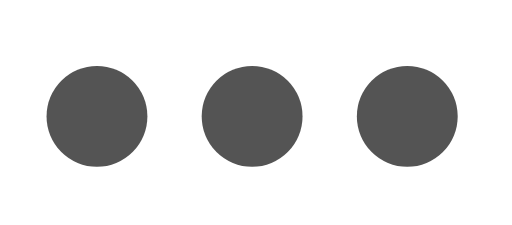
t = 0.00 s
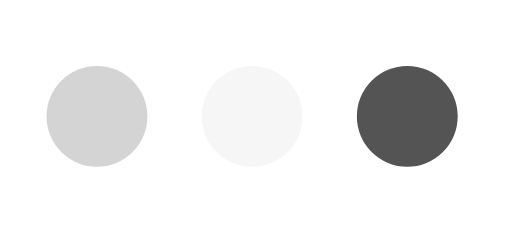
t = 0.23 s
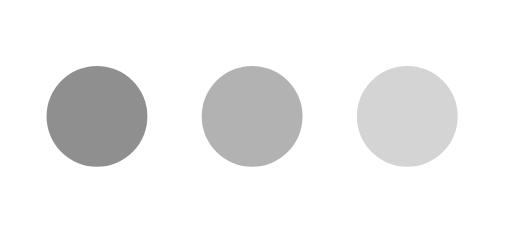
t = 0.43 s
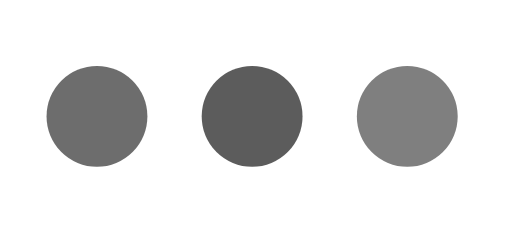
t = 0.68 s
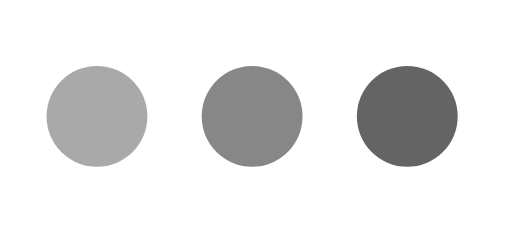
t = 0.85 s
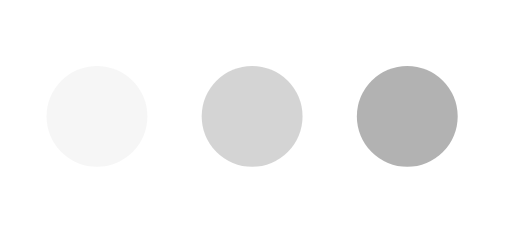
t = 1.08 s

The animated SVG that drew these frames (rendered in a browser with its animation timeline set to each time). Animation: 3 SMIL elements (animate=3); one cycle of 1.30 s, repeats indefinitely.

<svg id="dots" width="132px" height="58px" viewBox="0 0 132 58" version="1.1" xmlns="http://www.w3.org/2000/svg" xmlns:xlink="http://www.w3.org/1999/xlink" xmlns:sketch="http://www.bohemiancoding.com/sketch/ns">
    <title>dots</title>
    <desc>Created with Sketch.</desc>
    <defs></defs>
    <g id="Page-1" stroke="none" stroke-width="1" fill="none" fill-rule="evenodd" sketch:type="MSPage">
        <g id="dots" sketch:type="MSArtboardGroup" fill="#545454">
            <circle id="dot1" sketch:type="MSShapeGroup" cx="25" cy="30" r="13">
            <animate
      attributeName="opacity"
      dur="1s"
      values="0;1;0"
      repeatCount="indefinite"
      begin="0.1"/>  
            </circle>
            <circle id="dot2" sketch:type="MSShapeGroup" cx="65" cy="30" r="13"><animate
      attributeName="opacity"
      dur="1s"
      values="0;1;0"
      repeatCount="indefinite" 
      begin="0.2"/>     </circle>
            <circle id="dot3" sketch:type="MSShapeGroup" cx="105" cy="30" r="13"><animate
      attributeName="opacity"
      dur="1s"
      values="0;1;0"
      repeatCount="indefinite" 
      begin="0.3"/>  </circle>
        </g>
    </g>
</svg>
